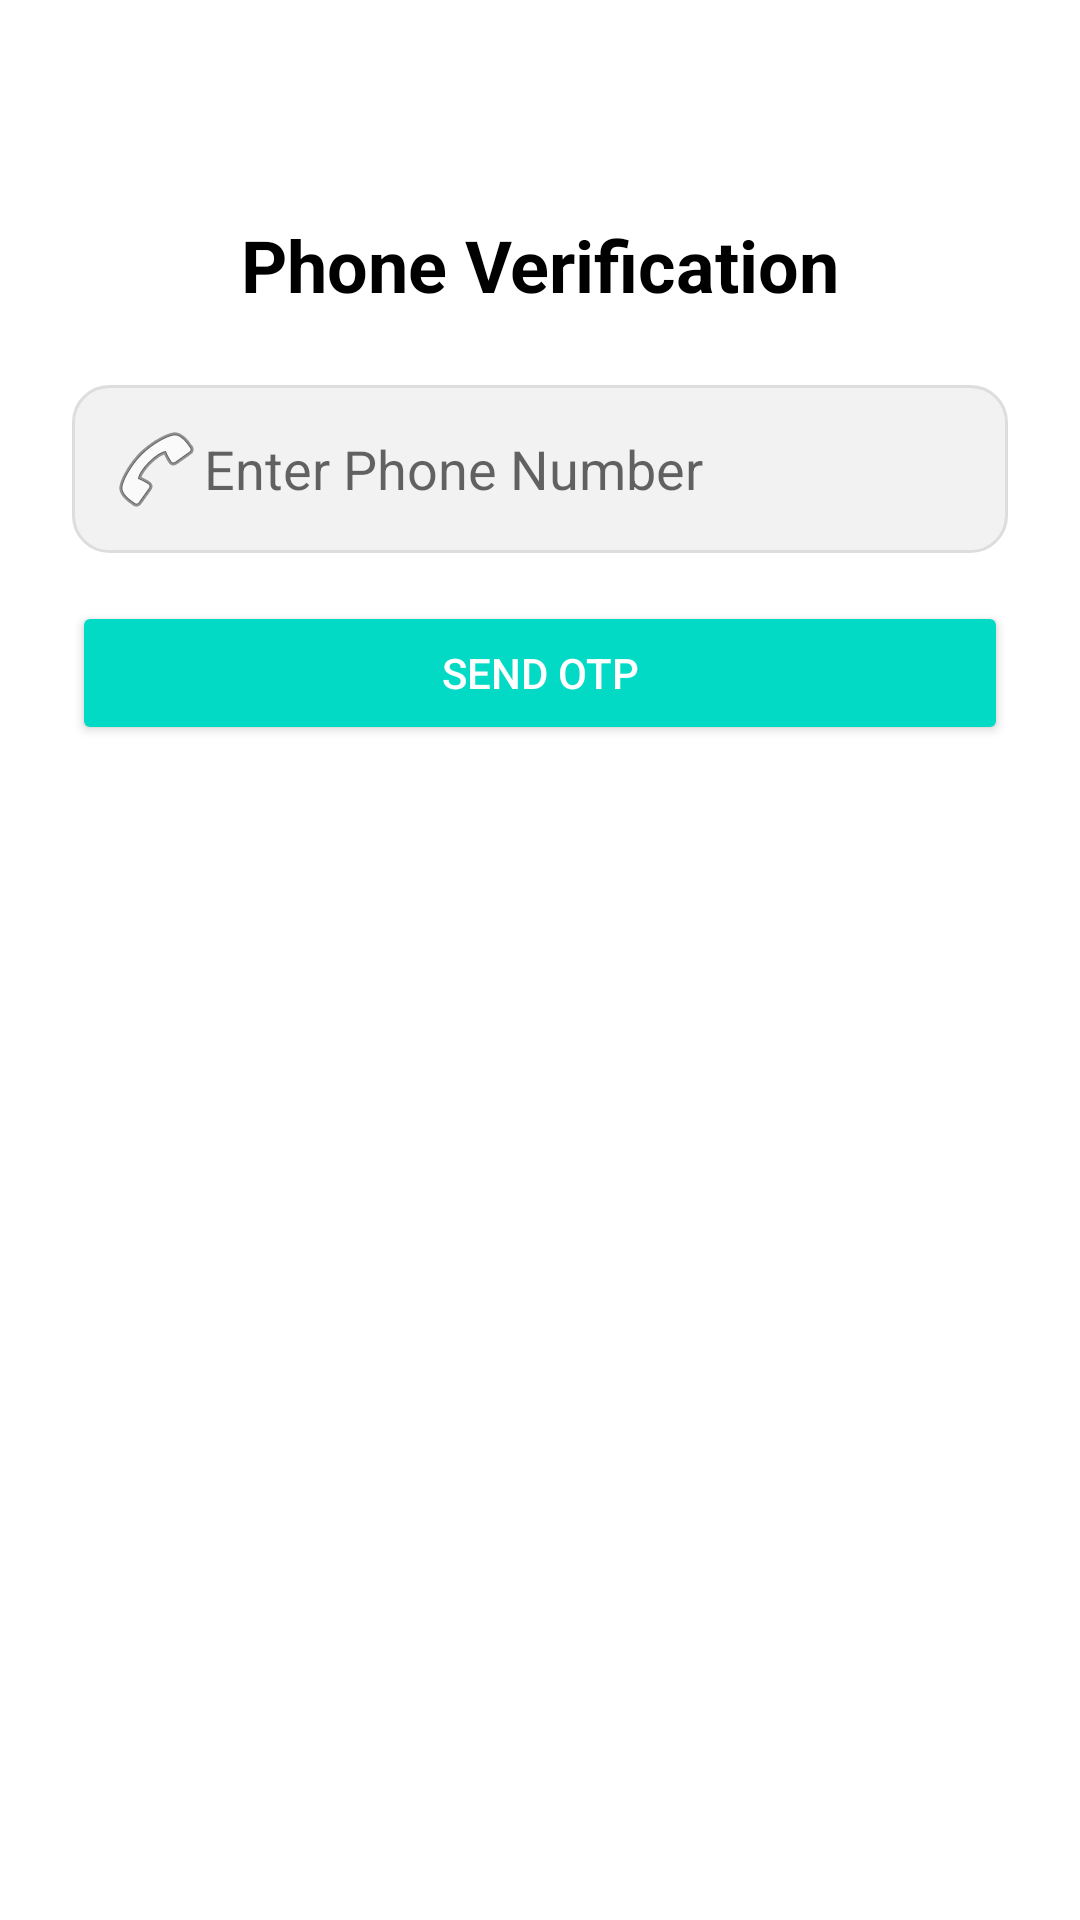

Write the Android layout XML for this screen, with the resource values it uses.
<!-- AndroidManifest.xml: application theme Theme.PhotoHub -->
<!-- res/layout/activity_phone_login.xml -->
<?xml version="1.0" encoding="utf-8"?>
<androidx.constraintlayout.widget.ConstraintLayout
    xmlns:android="http://schemas.android.com/apk/res/android"
    xmlns:app="http://schemas.android.com/apk/res-auto"
    android:layout_width="match_parent"
    android:layout_height="match_parent"
    android:padding="24dp"
    android:background="#FFFFFF">

    <TextView
        android:id="@+id/tvPhoneTitle"
        android:layout_width="wrap_content"
        android:layout_height="wrap_content"
        android:text="Phone Verification"
        android:textStyle="bold"
        android:textSize="24sp"
        android:textColor="#000"
        app:layout_constraintTop_toTopOf="parent"
        app:layout_constraintStart_toStartOf="parent"
        app:layout_constraintEnd_toEndOf="parent"
        android:layout_marginTop="48dp"/>

    <EditText
        android:id="@+id/etPhone"
        android:layout_width="0dp"
        android:layout_height="wrap_content"
        android:hint="Enter Phone Number"
        android:inputType="phone"
        android:drawableLeft="@android:drawable/ic_menu_call"
        android:padding="12dp"
        android:background="@drawable/edit_text_bg"
        app:layout_constraintTop_toBottomOf="@id/tvPhoneTitle"
        app:layout_constraintStart_toStartOf="parent"
        app:layout_constraintEnd_toEndOf="parent"
        android:layout_marginTop="24dp"/>

    <Button
        android:id="@+id/btnSendOTP"
        android:layout_width="0dp"
        android:layout_height="wrap_content"
        android:text="Send OTP"
        app:cornerRadius="24dp"
        android:backgroundTint="#03DAC5"
        android:textColor="#FFF"
        android:layout_marginTop="16dp"
        app:layout_constraintTop_toBottomOf="@id/etPhone"
        app:layout_constraintStart_toStartOf="parent"
        app:layout_constraintEnd_toEndOf="parent"/>

    <EditText
        android:id="@+id/etOTP"
        android:layout_width="0dp"
        android:layout_height="wrap_content"
        android:hint="Enter OTP"
        android:inputType="number"
        android:padding="12dp"
        android:background="@drawable/edit_text_bg"
        app:layout_constraintTop_toBottomOf="@id/btnSendOTP"
        app:layout_constraintStart_toStartOf="parent"
        app:layout_constraintEnd_toEndOf="parent"
        android:layout_marginTop="16dp"
        android:visibility="gone"/>

    <Button
        android:id="@+id/btnVerifyOTP"
        android:layout_width="232dp"
        android:layout_height="486dp"
        android:layout_marginTop="16dp"
        android:backgroundTint="#6200EE"
        android:text="Verify OTP"
        android:textColor="#FFF"
        android:visibility="gone"
        app:cornerRadius="24dp"
        app:layout_constraintEnd_toEndOf="parent"
        app:layout_constraintStart_toStartOf="parent"
        app:layout_constraintTop_toBottomOf="@id/etOTP" />
</androidx.constraintlayout.widget.ConstraintLayout>
<!-- resources referenced by this layout -->
<resources>
  <!-- drawable edit_text_bg (drawable) -->
  <shape xmlns:android="http://schemas.android.com/apk/res/android">
      <solid android:color="#F2F2F2"/>
      <corners android:radius="12dp"/>
      <stroke android:color="#DDDDDD" android:width="1dp"/>
  </shape>
  <style name="Theme.PhotoHub" parent="Theme.MaterialComponents.DayNight.NoActionBar">
          <item name="colorPrimary">@color/colorPrimary</item>
          <item name="colorPrimaryVariant">@color/colorPrimaryVariant</item>
          <item name="colorSecondary">@color/colorSecondary</item>
          <item name="android:textColor">@color/textPrimary</item>
          <item name="android:background">@color/colorBackground</item>
          <item name="android:windowBackground">@color/colorBackground</item>
          <item name="android:statusBarColor">@android:color/transparent</item>
          <item name="android:windowLightStatusBar">true</item> 
  
  
  
  
      </style>
  <color name="colorPrimary">#6200EE</color>
  <color name="colorPrimaryVariant">#3700B3</color>
  <color name="colorSecondary">#03DAC6</color>
  <color name="textPrimary">#000000</color>
  <color name="colorBackground">#FFFFFF</color>
</resources>
